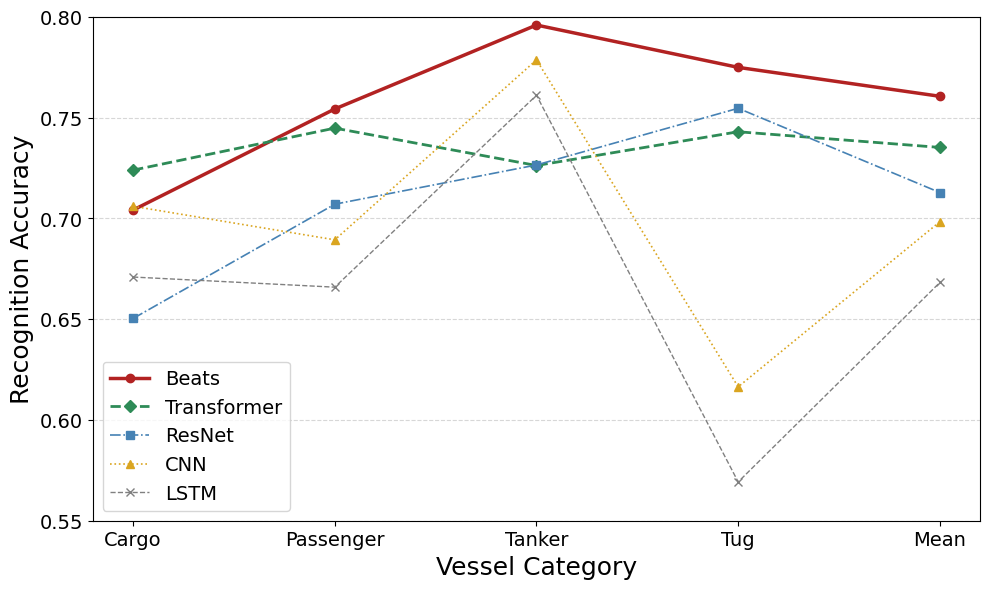

The script that saved this image:
import matplotlib.pyplot as plt
import numpy as np

# 设置全局刻度字体大小
plt.rcParams['xtick.labelsize'] = 14
plt.rcParams['ytick.labelsize'] = 14

# 1. 汇总五个模型的数据
data = {
    'Beats': [[1885, 201, 465, 126], [140, 2858, 410, 381], [368, 341, 2855, 23], [144, 513, 97, 2596]],
    'Transformer': [[1938, 210, 401, 128], [275, 2822, 402, 290], [552, 198, 2605, 232], [132, 214, 515, 2489]],
    'ResNet': [[1741, 177, 594, 165], [149, 2679, 452, 509], [539, 425, 2606, 17], [133, 561, 128, 2528]],
    'CNN': [[1890, 119, 536, 132], [264, 2612, 585, 328], [528, 249, 2793, 17], [333, 717, 235, 2065]],
    'LSTM': [[1796, 109, 637, 135], [348, 2523, 606, 312], [506, 342, 2730, 9], [326, 761, 356, 1907]]
}

categories = ['Cargo', 'Passenger', 'Tanker', 'Tug', 'Mean']

# 2. 计算绘图数据
plot_results = {}
for name, matrix in data.items():
    cm = np.array(matrix)
    per_class_acc = np.diag(cm) / np.sum(cm, axis=1) # 召回率/类别准确率
    overall_acc = np.sum(np.diag(cm)) / np.sum(cm)
    plot_results[name] = np.append(per_class_acc, overall_acc)

# 3. 绘图设置
plt.rcParams['font.family'] = 'serif'
plt.rcParams['font.serif'] = ['Times New Roman']

styles = {
    'Beats': {'color': '#B22222', 'marker': 'o', 'ls': '-', 'lw': 2.5}, # 突出显示
    'Transformer': {'color': '#2E8B57', 'marker': 'D', 'ls': '--', 'lw': 2.0},      # 绿色虚线
    'ResNet': {'color': '#4682B4', 'marker': 's', 'ls': '-.', 'lw': 1.2},
    'CNN': {'color': '#DAA520', 'marker': '^', 'ls': ':', 'lw': 1.2},
    'LSTM': {'color': '#808080', 'marker': 'x', 'ls': '--', 'lw': 1.0}
}

fig, ax = plt.subplots(figsize=(10, 6), dpi=120)

for name, vals in plot_results.items():
    ax.plot(categories, vals, **styles[name], label=name)

# 4. 美化
ax.set_ylabel('Recognition Accuracy', fontsize=18)
ax.set_xlabel('Vessel Category', fontsize=18)
ax.set_ylim(0.55, 0.8)

ax.grid(axis='y', ls='--', alpha=0.5)
ax.legend(frameon=True, loc='lower left', fontsize=14)

plt.tight_layout()
plt.savefig('accuracy_comparison.png', dpi=300) # 保存为高分辨率 PNG 文件
plt.show()
